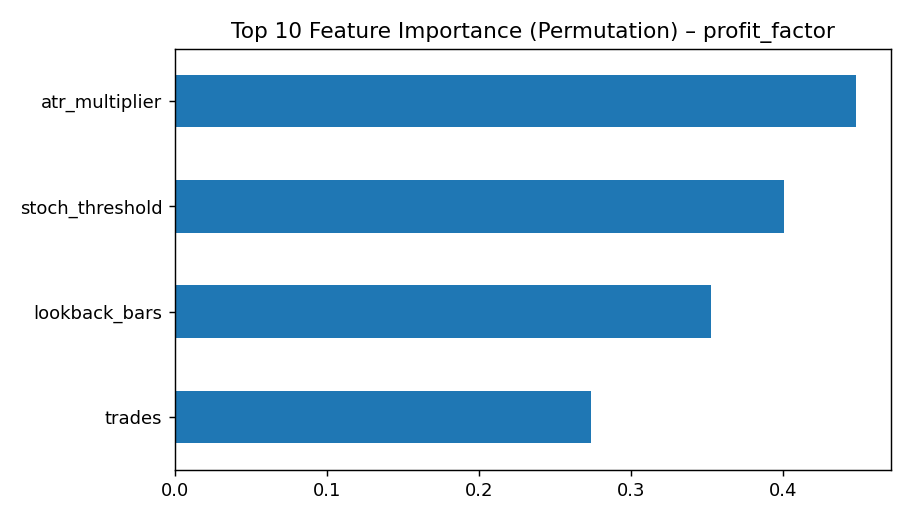

Values plotted in this chart, from the file beside it:
, 0
atr_multiplier, 0.4485
stoch_threshold, 0.4011
lookback_bars, 0.3525
trades, 0.2738
